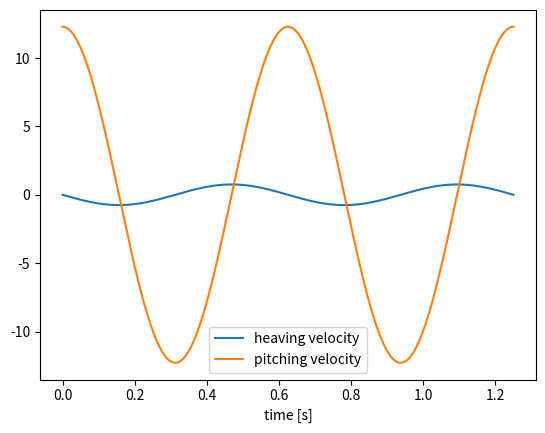

Python code for this plot:
import numpy as np
import matplotlib.pyplot as plt
from scipy.optimize import fsolve
from sympy import symbols, Eq, solve

pi = np.pi
cos = np.cos

class FoilGeo(object):
    """Foil geometry conditions are used to explore different sizes and shapes"""
    #class body definition
    
    def __init__(self, chord=0.15, LEy = 0.00325, LEAR = 6, TEy = 0.002, TEAR = 6):
        self.LEy = LEy
        self.LEx = LEy*LEAR
        self.LEc = -chord/2 + self.LEx
        self.TEy = TEy
        self.TEx = TEy*TEAR
        self.TEc = chord/2 - self.TEx
        self.chord = chord
        
    def gen_foilshape(self):
        #Solve for tangent lines to the leading and trailing edge ellipses
        m, k = symbols('m k')
        eq1 = Eq((self.LEx**2*k*m - self.LEc*self.LEy**2)**2 - (self.LEy**2+self.LEx**2*m**2)*(self.LEc**2*self.LEy**2+self.LEx**2*k**2-self.LEy**2*self.LEx**2),0)
        eq2 = Eq((self.TEx**2*k*m - self.TEc*self.TEy**2)**2 - (self.TEy**2+self.TEx**2*m**2)*(self.TEc**2*self.TEy**2+self.TEx**2*k**2-self.TEy**2*self.TEx**2),0)
        sol_dict = solve((eq1,eq2),(m,k))
        
        # Solve for the intersection point at the leading edge ellipse
        x, y = symbols('x y')
        eqT = Eq(sol_dict[1][0]*x+sol_dict[1][1]-y,0)
        eqE = Eq((x-self.LEc)**2/self.LEx**2 + y**2/self.LEy**2 - 1,0)
        sol_xy = solve((eqT,eqE),(x,y))
        self.LExT = abs(sol_xy[0][0])
        self.LEyT = abs(sol_xy[0][1])
        
        # Solve for the intersection point at the trailing edge ellipse
        eqE = Eq((x-self.TEc)**2/self.TEx**2 + y**2/self.TEy**2 - 1,0)
        sol_xy = solve((eqT,eqE),(x,y))
        self.TExT = abs(sol_xy[0][0])
        self.TEyT = abs(sol_xy[0][1])
        
    def update_LEy(self, LEy):
        self.LEy = LEy
    
    def update_LEAR(self, LEAR):
        self.LEx = LEAR*self.LEy

    def update_TEy(self, TEy):
        self.TEy = TEy
    
    def update_TEAR(self, TEAR):
        self.LEx = TEAR*self.LEy
        
    def update_chord(self, chord):
        self.chord = chord
    

class FoilProf(object):
    """Foil parameters are all parameters involved in the motion generation"""
    # class body definition
    
    def __init__(self, f, theta, dtdT, cyc=2, density=1.225, hc=0.5, chord=0.15):
        self.freq = f                       #frequency of heaving motion [Hz]
        self.theta0 = np.radians(theta)             #pitching amplitude [deg]
        self.dt = 1/(f*dtdT)
        self.T = round(cyc/f,4)
        self.rho = density
        self.chord = chord
        self.h0 = hc*self.chord
        samp = int(np.ceil(self.T/self.dt) + 1)
        self.time = [0]*samp
        self.h = [0]*samp
        self.theta = [0]*samp
        for x in range(samp):
            ti = round(x*self.dt,5)
            self.time[x] = ti
            self.h[x] = 2*pi*f*self.h0*cos(2*pi*f*ti+pi/2)
            self.theta[x] = 2*pi*f*self.theta0*cos(2*pi*f*ti)
    def update_h0(self,hc):
        self.h = hc*self.chord
        print("New heaving amplitude = ", self.h)


k008 = FoilProf(1.6,70,1000)
plt.plot(k008.time, k008.h, label = "heaving velocity")
plt.plot(k008.time, k008.theta, label = "pitching velocity")
plt.xlabel('time [s]')
plt.legend()
# plt.show()
test = k008.update_h0(0.3)

check = FoilGeo()
check.gen_foilshape()
print(check.LExT)
print(check.TExT)
print(check.LEyT)
print(check.TEyT)

def mod_geoScript(foil):
    """Takes the foil geometry and create script for importing to Ansys"""
    
